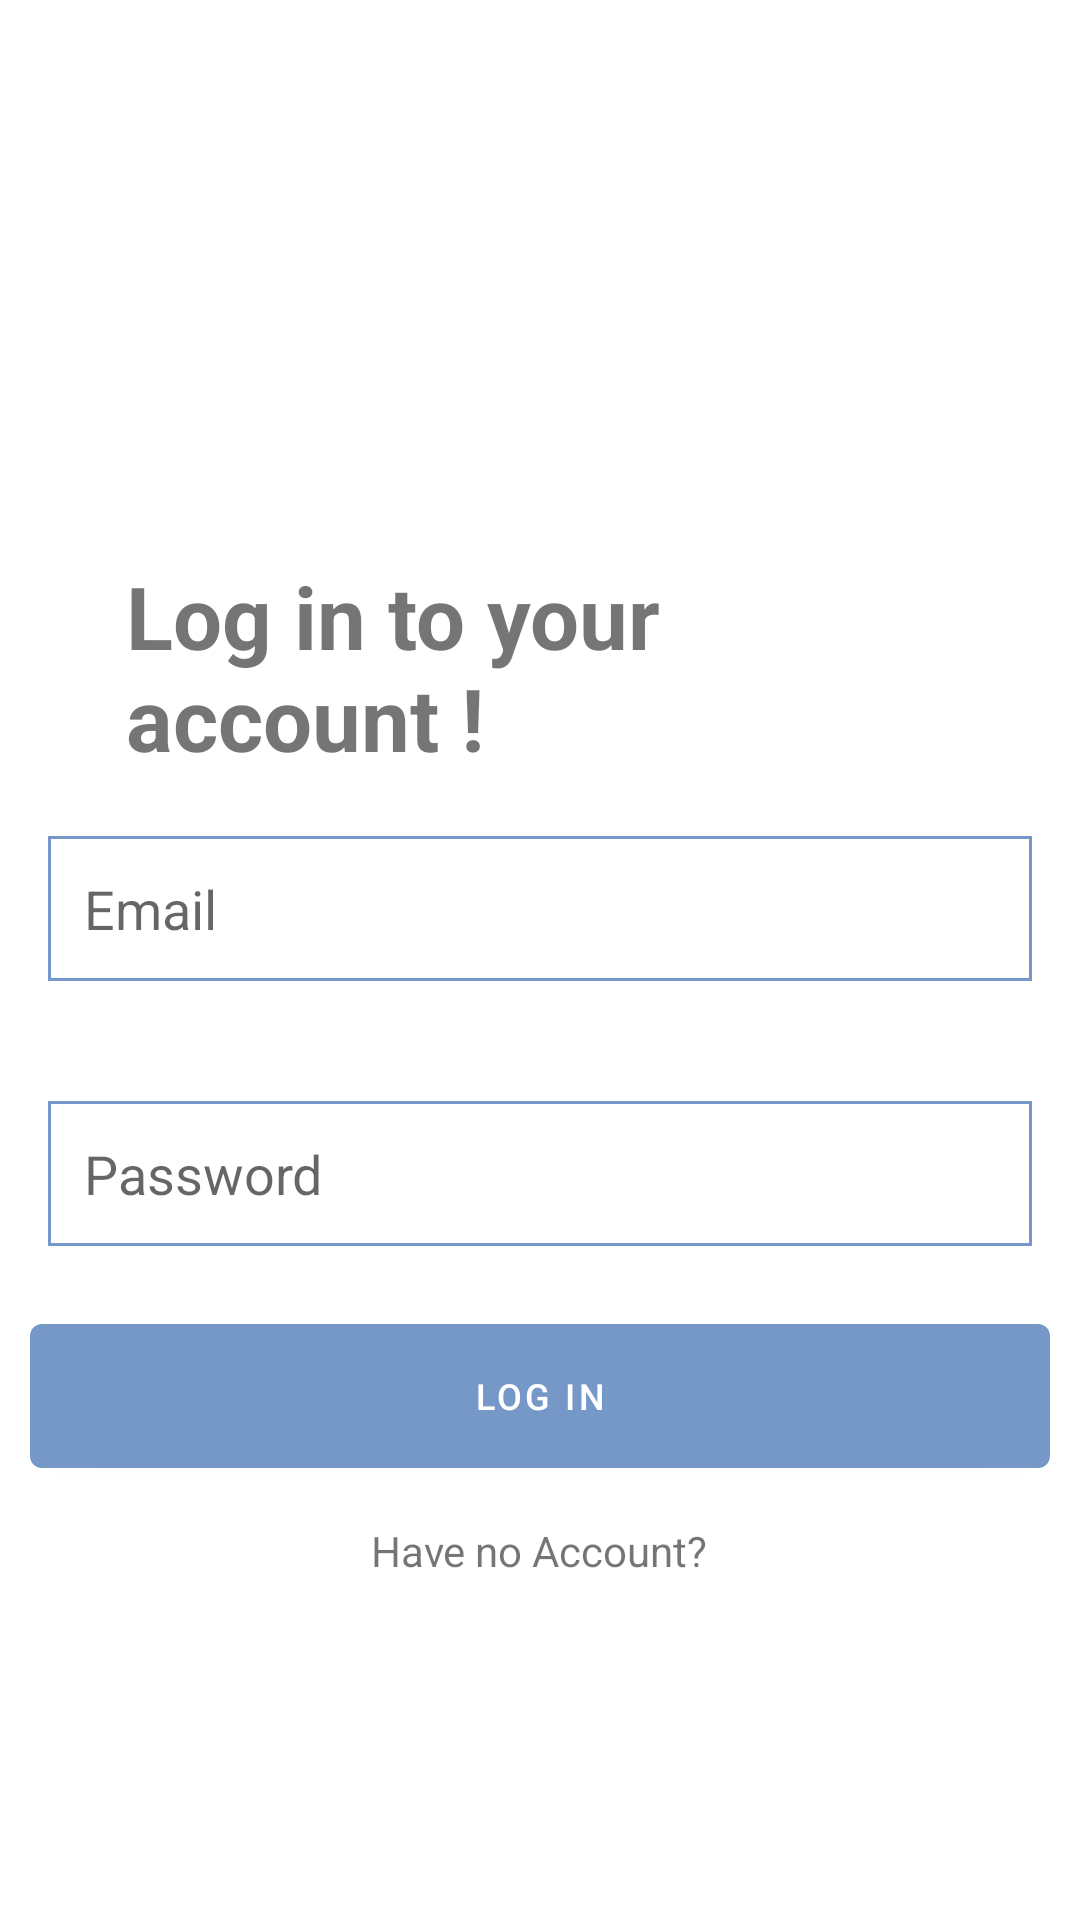

The Android layout XML behind this screen, and the referenced resources:
<!-- AndroidManifest.xml: application theme Theme.ECM2425Coursework -->
<!-- res/layout/activity_login_page.xml -->
<?xml version="1.0" encoding="utf-8"?>
<RelativeLayout xmlns:android="http://schemas.android.com/apk/res/android"
    xmlns:app="http://schemas.android.com/apk/res-auto"
    xmlns:tools="http://schemas.android.com/tools"
    android:layout_width="match_parent"
    android:layout_height="match_parent"
    android:layout_marginVertical="18dp"
    tools:context=".LoginPage">

    <ImageView
        android:layout_width="128dp"
        android:layout_height="128dp"
        android:layout_centerHorizontal="true"
        android:layout_marginVertical="29dp"
        android:src="@drawable/headshot"
        android:id="@+id/Login_Pic"/>


    <LinearLayout
        android:layout_width="match_parent"
        android:layout_height="wrap_content"
        android:layout_below="@id/Login_Pic"
        android:id="@+id/intro_txt"
        android:orientation="vertical">

        <TextView
            android:layout_width="match_parent"
            android:layout_height="wrap_content"
            android:text="Log in to your account !"
            android:textStyle="bold"
            android:textSize="29dp"
            android:layout_marginHorizontal="42dp" />


    </LinearLayout>

    <LinearLayout
        android:layout_width="match_parent"
        android:layout_height="wrap_content"
        android:layout_below="@id/intro_txt"
        android:id="@+id/logIn"
        android:orientation="vertical">

        <EditText
            android:layout_width="match_parent"
            android:layout_height="wrap_content"
            android:hint="Email"
            android:layout_marginHorizontal="16dp"
            android:layout_marginVertical="20dp"
            android:background="@drawable/signup_boarder"
            android:inputType="textEmailAddress"
            android:padding="12dp"
            android:id="@+id/eMail_text"
            />

        <EditText
            android:layout_width="match_parent"
            android:layout_height="wrap_content"
            android:hint="Password"
            android:layout_marginHorizontal="16dp"
            android:background="@drawable/signup_boarder"
            android:padding="12dp"
            android:id="@+id/passWord_text"
            android:inputType="textPassword"
            android:layout_marginVertical="20dp"
            />


        <com.google.android.material.button.MaterialButton
            android:layout_width="match_parent"
            android:layout_height="wrap_content"
            android:height="60dp"
            android:text="Log in"
            android:textSize="12dp"
            android:id="@+id/Login"
            android:layout_marginHorizontal="10dp"/>

    </LinearLayout>

    <LinearLayout
        android:layout_width="match_parent"
        android:layout_height="wrap_content"
        android:layout_below="@id/logIn"
        android:orientation="vertical"
        android:gravity="center">

        <TextView
            android:layout_width="wrap_content"
            android:layout_height="wrap_content"
            android:text="Have no Account?"
            android:id="@+id/createAcc_button"
            android:layout_marginVertical="12dp"/>



    </LinearLayout>




</RelativeLayout>
<!-- resources referenced by this layout -->
<resources>
  <!-- drawable signup_boarder (drawable) -->
  <?xml version="1.0" encoding="utf-8"?>
  <shape xmlns:android="http://schemas.android.com/apk/res/android"
      android:shape="rectangle">
      <stroke android:width="1dp" android:color="@color/app_main"/>
  
  </shape>
  <style name="Theme.ECM2425Coursework" parent="Theme.MaterialComponents.DayNight.DarkActionBar">
          
          <item name="colorPrimary">@color/app_main</item>
          <item name="colorPrimaryVariant">@color/app_main</item>
          <item name="colorOnPrimary">@color/white</item>
          
          <item name="colorSecondary">@color/teal_200</item>
          <item name="colorSecondaryVariant">@color/teal_700</item>
          <item name="colorOnSecondary">@color/black</item>
          
          <item name="android:statusBarColor">@color/app_main</item>
          
      </style>
  <color name="app_main">#7698C8</color>
  <color name="white">#FFFFFFFF</color>
  <color name="teal_200">#FF03DAC5</color>
  <color name="teal_700">#FF018786</color>
  <color name="black">#FF000000</color>
</resources>
